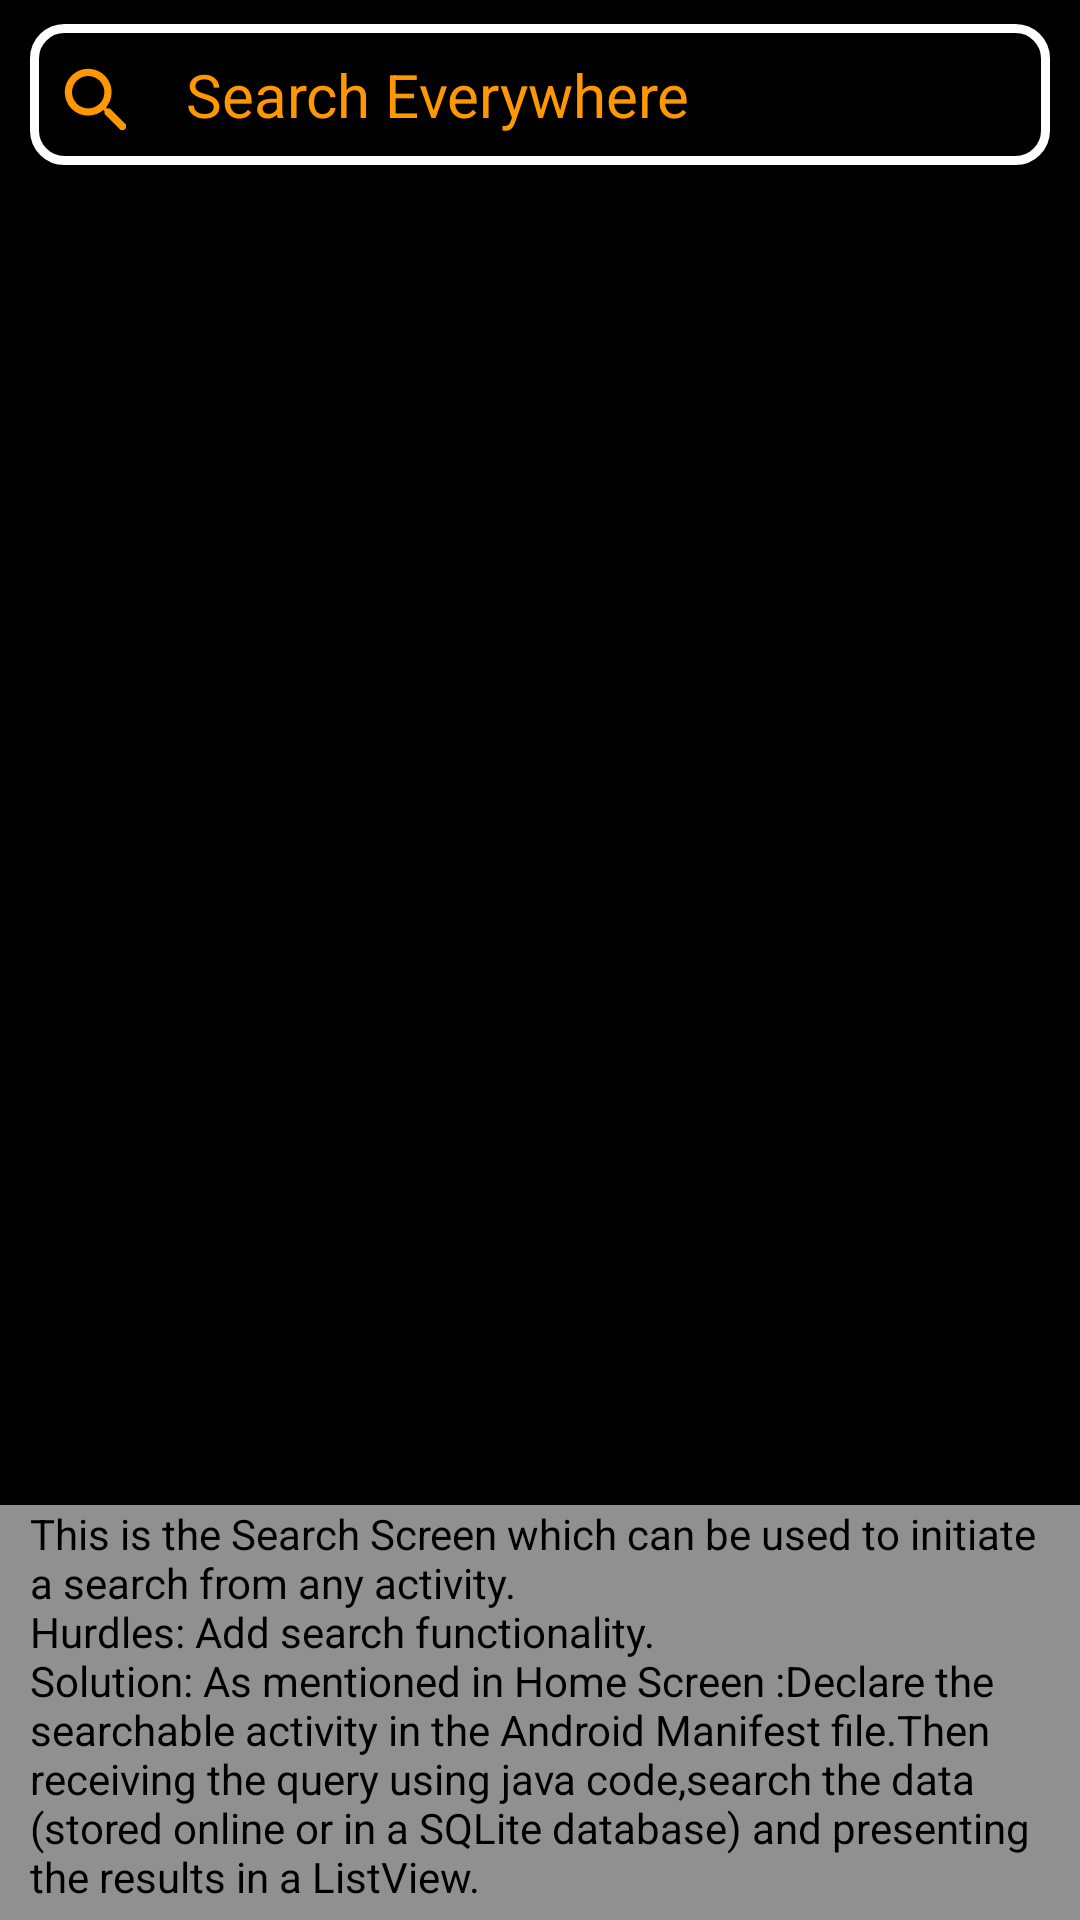

Here is an Android app screen rendered from its layout file. Give the layout XML and the strings, colors and styles it references.
<!-- AndroidManifest.xml: application theme AppTheme -->
<!-- res/layout/activity_search.xml -->
<?xml version="1.0" encoding="utf-8"?>
<RelativeLayout xmlns:android="http://schemas.android.com/apk/res/android"
                xmlns:tools="http://schemas.android.com/tools"
                style="@style/LayoutStyle"
                tools:context="com.example.android.musicalstructure.SearchActivity">

    <ImageView
        style="@style/BlackBackgroundImageView"
        android:contentDescription="@string/blackBackground"/>

    <EditText
        style="@style/SearchEditText"
        android:layout_marginLeft="@dimen/EditText_marginLeft"
        android:layout_marginRight="@dimen/EditText_marginRight"
        android:layout_marginTop="@dimen/EditText_marginTop"
        android:background="@drawable/edittext"
        android:drawableLeft="@drawable/ic_search_black_24dp"
        android:drawablePadding="@dimen/EdiText_drawablePadding"
        android:hint="@string/Search_Everywhere_"
        android:paddingBottom="@dimen/EditText_paddingBottom"
        android:paddingLeft="@dimen/EditText_paddingLeft"
        android:paddingTop="@dimen/EditText_paddingTop"/>

    <TextView
        style="@style/PurposeTextView"
        android:layout_alignParentBottom="true"
        android:paddingBottom="@dimen/SearchPurposeTextView_paddingBottom"
        android:paddingLeft="@dimen/PurposeTextViewPaddingLeft"
        android:paddingRight="@dimen/PurposeTextVIewPaddingRight"
        android:text="@string/PurposeOfTheSearchScreen"/>

</RelativeLayout>
<!-- resources referenced by this layout -->
<resources>
  <dimen name="EdiText_drawablePadding">20dp</dimen>
  <dimen name="EditText_marginLeft">10dp</dimen>
  <dimen name="EditText_marginRight">10dp</dimen>
  <dimen name="EditText_marginTop">8dp</dimen>
  <dimen name="EditText_paddingBottom">10dp</dimen>
  <dimen name="EditText_paddingLeft">8dp</dimen>
  <dimen name="EditText_paddingTop">10dp</dimen>
  <dimen name="PurposeTextVIewPaddingRight">10dp</dimen>
  <dimen name="PurposeTextViewPaddingLeft">10dp</dimen>
  <dimen name="SearchPurposeTextView_paddingBottom">5dp</dimen>
  <!-- drawable edittext (drawable) -->
  <?xml version="1.0" encoding="utf-8"?>
  <shape xmlns:android="http://schemas.android.com/apk/res/android" >
  
  <solid android:color="@color/black_transparent" />
  
  <stroke
      android:width="3dp"
      android:color="@color/white" />
  <corners
      android:topLeftRadius="10dp"
      android:topRightRadius="10dp"
      android:bottomLeftRadius="10dp"
      android:bottomRightRadius="10dp"
  
      />
  
  </shape>
  <!-- drawable ic_search_black_24dp (drawable) -->
  <vector xmlns:android="http://schemas.android.com/apk/res/android"
          android:width="24dp"
          android:height="24dp"
          android:viewportWidth="20.0"
          android:viewportHeight="20.0">
      <path
          android:fillColor="@color/colorPrimaryDark"
          android:pathData="M15.5,14h-0.79l-0.28,-0.27C15.41,12.59 16,11.11 16,9.5 16,5.91 13.09,3 9.5,3S3,5.91 3,9.5 5.91,16 9.5,16c1.61,0 3.09,-0.59 4.23,-1.57l0.27,0.28v0.79l5,4.99L20.49,19l-4.99,-5zM9.5,14C7.01,14 5,11.99 5,9.5S7.01,5 9.5,5 14,7.01 14,9.5 11.99,14 9.5,14z"/>
  </vector>
  <string name="PurposeOfTheSearchScreen">This is the Search Screen which can be used to initiate a search from any activity.\nHurdles: Add search functionality.\nSolution: As mentioned in Home Screen :Declare the searchable activity in the Android Manifest file.Then receiving the query using java code,search the data (stored online or in a SQLite database) and presenting the results in a ListView.</string>
  <string name="Search_Everywhere_">Search Everywhere</string>
  <string name="blackBackground">black background</string>
  <style name="BlackBackgroundImageView">
          <item name="android:layout_height">match_parent</item>
          <item name="android:layout_width">match_parent</item>
          <item name="android:background">@color/blackColor</item>
      </style>
  <style name="LayoutStyle">
          <item name="android:layout_width">match_parent</item>
          <item name="android:layout_height">match_parent</item>
      </style>
  <style name="PurposeTextView">
          <item name="android:textColor">@color/blackColor</item>
          <item name="android:layout_width">match_parent</item>
          <item name="android:layout_height">wrap_content</item>
          <item name="android:background">@color/white_transparent</item>
      </style>
  <style name="SearchEditText">
          <item name="android:layout_height">wrap_content</item>
          <item name="android:layout_width">match_parent</item>
          <item name="android:inputType">textCapWords</item>
          <item name="android:textColor">@color/white</item>
          <item name="android:maxLines">1</item>
          <item name="android:textSize">20sp</item>
          <item name="android:textColorHint">@color/colorPrimaryDark</item>
      </style>
  <style name="AppTheme" parent="Theme.AppCompat.Light.DarkActionBar">
          
          <item name="colorPrimary">@color/colorPrimary</item>
          <item name="colorPrimaryDark">@color/colorPrimaryDark</item>
          <item name="colorAccent">@color/colorAccent</item>
      </style>
  <color name="black_transparent">#90000000</color>
  <color name="white">#FFFFFF</color>
  <color name="colorPrimaryDark">#FF9800</color>
  <color name="blackColor">#000000</color>
  <color name="white_transparent">#90FFFFFF</color>
  <color name="colorPrimary">#FF8F00</color>
  <color name="colorAccent">#818181</color>
</resources>
